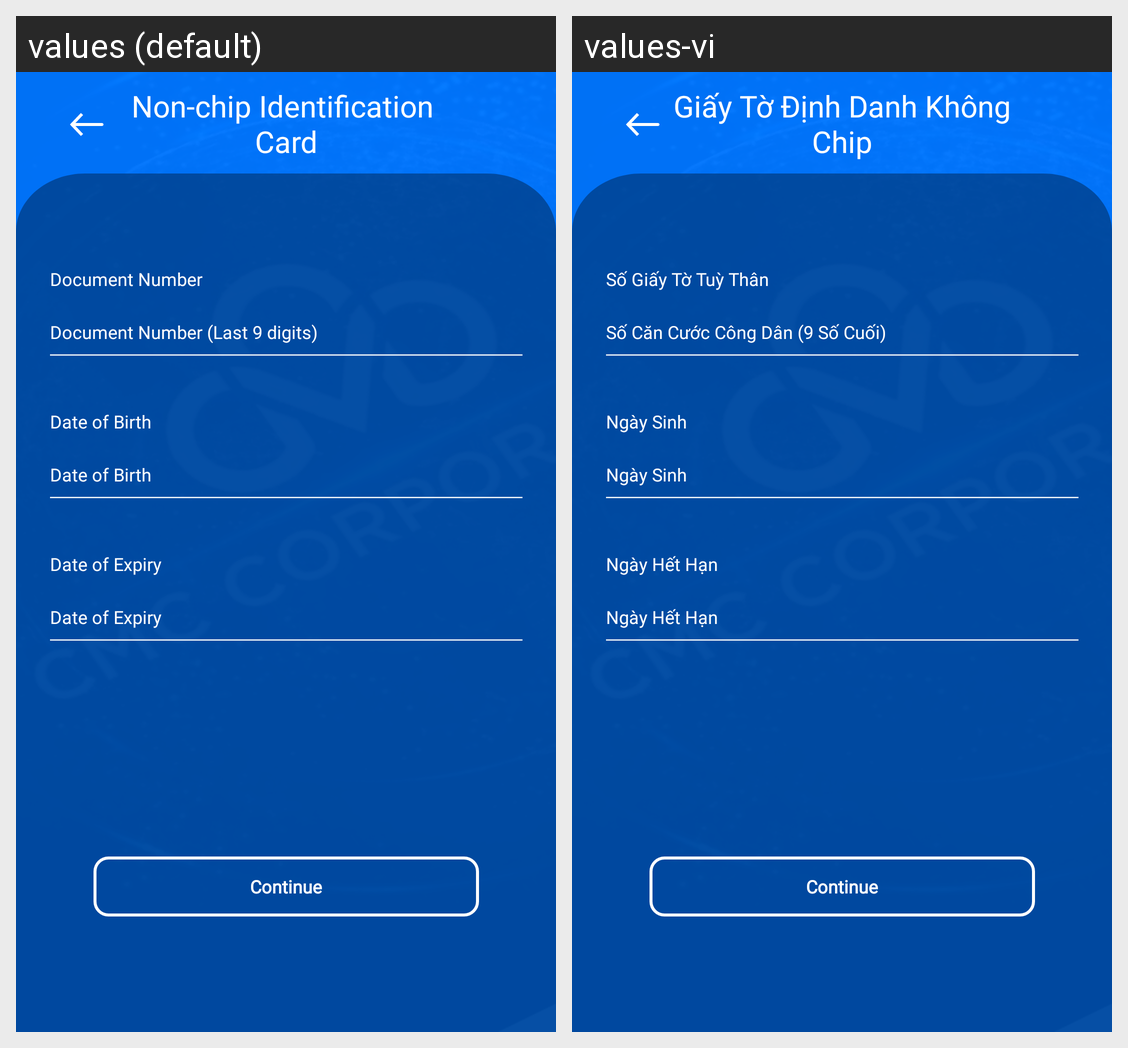

The same Android screen rendered under two of its app's locales, left to right. List the strings drawn on it with the default value and each locale's translation.
Android screen res/layout/activity_register14.xml rendered under 2 locales, left to right: values (default), values-vi. Device: Nexus 5 (rendered at 1080×1920; each locale shown at half size, 540×960, under a caption strip naming it); theme Theme.SIC_no.
Strings drawn on this screen, with the default value and each locale's value (text and hints the layout hard-codes, and strings that could not be matched under every locale, appear in the picture but are not listed):

button_identification_chipless
  values: Non-chip Identification 
      Card
  values-vi: Giấy Tờ Định Danh Không Chip

custom_cid_prompt_personal_number
  values: Document Number
  values-vi: Số Giấy Tờ Tuỳ Thân

custom_cid_prompt_personal_number_hint
  values: Document Number (Last 9 digits)
  values-vi: Số Căn Cước Công Dân (9 Số Cuối)

prompt_date_of_birth
  values: Date of Birth
  values-vi: Ngày Sinh

prompt_expiration_date
  values: Date of Expiry
  values-vi: Ngày Hết Hạn
